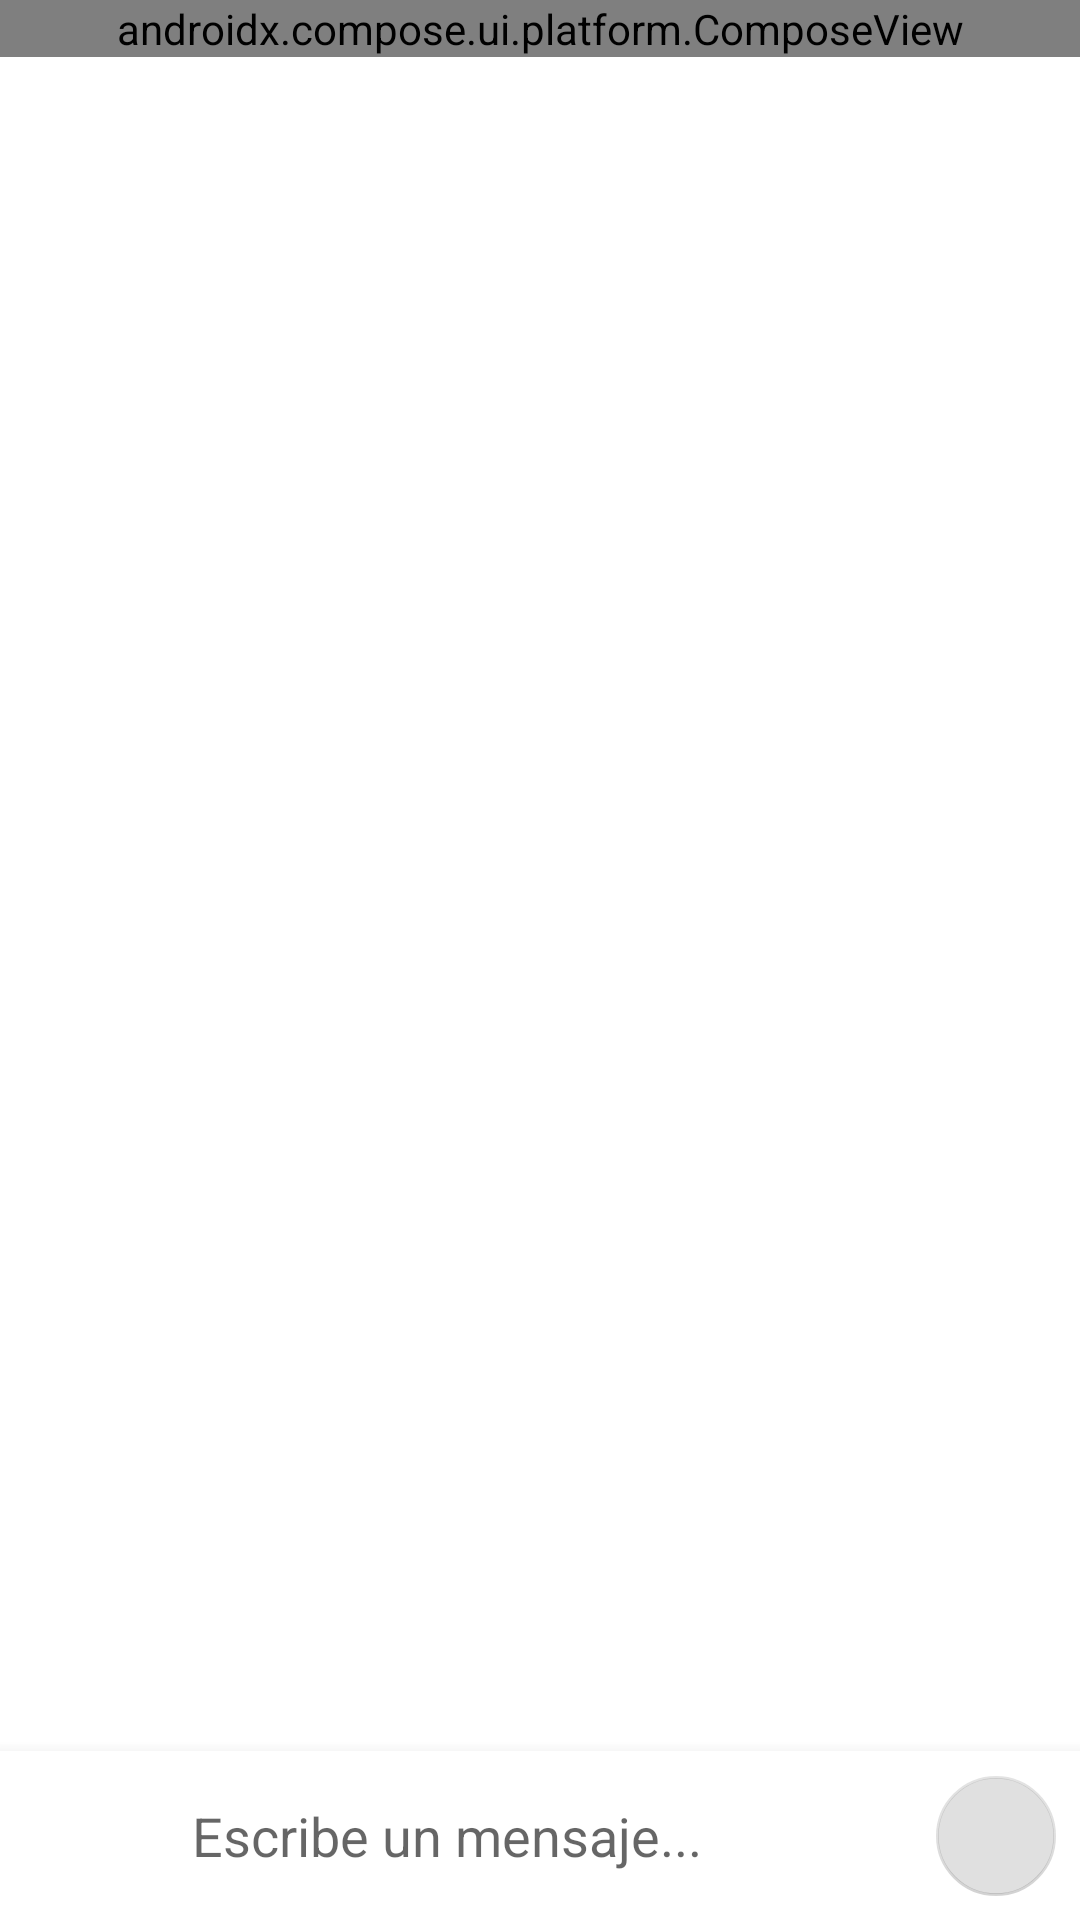

Produce the Android XML layout that renders to this screen, including the resource entries it uses.
<!-- AndroidManifest.xml: fallback theme Theme.MaterialComponents.DayNight.NoActionBar -->
<!-- res/layout/fragment_global_chat.xml -->
<?xml version="1.0" encoding="utf-8"?>
<androidx.constraintlayout.widget.ConstraintLayout xmlns:android="http://schemas.android.com/apk/res/android"
    xmlns:app="http://schemas.android.com/apk/res-auto"
    xmlns:tools="http://schemas.android.com/tools"
    android:layout_width="match_parent"
    android:layout_height="match_parent"
    android:background="?attr/colorSurface">

    
    <androidx.compose.ui.platform.ComposeView
        android:id="@+id/compose_chat_header"
        android:layout_width="match_parent"
        android:layout_height="wrap_content"
        app:layout_constraintTop_toTopOf="parent" />

    
    <TextView
        android:id="@+id/tv_chat_status"
        android:layout_width="match_parent"
        android:layout_height="wrap_content"
        android:background="@android:color/holo_red_dark"
        android:padding="8dp"
        android:text="El chat global ha sido cerrado por el administrador."
        android:textAlignment="center"
        android:textColor="@android:color/white"
        android:textStyle="bold"
        android:visibility="gone"
        app:layout_constraintTop_toBottomOf="@+id/compose_chat_header" />

    
    <androidx.recyclerview.widget.RecyclerView
        android:id="@+id/rv_global_chat"
        android:layout_width="match_parent"
        android:layout_height="0dp"
        android:clipToPadding="false"
        android:padding="8dp"
        app:layout_constraintBottom_toTopOf="@+id/layout_reply_preview"
        app:layout_constraintTop_toBottomOf="@+id/tv_chat_status"
        tools:listitem="@layout/item_chat_global" />

    
    <LinearLayout
        android:id="@+id/layout_empty_chat"
        android:layout_width="wrap_content"
        android:layout_height="wrap_content"
        android:gravity="center"
        android:orientation="vertical"
        android:padding="32dp"
        android:visibility="gone"
        app:layout_constraintBottom_toTopOf="@+id/layout_reply_preview"
        app:layout_constraintEnd_toEndOf="parent"
        app:layout_constraintStart_toStartOf="parent"
        app:layout_constraintTop_toBottomOf="@+id/tv_chat_status">

        <ImageView
            android:layout_width="80dp"
            android:layout_height="80dp"
            android:alpha="0.5"
            app:srcCompat="@drawable/ic_ai_chat"
            app:tint="?attr/colorPrimary" />

        <TextView
            android:layout_width="wrap_content"
            android:layout_height="wrap_content"
            android:layout_marginTop="16dp"
            android:text="¡Aún no hay mensajes!"
            android:textColor="?attr/colorOnSurface"
            android:textSize="18sp"
            android:textStyle="bold" />

        <TextView
            android:layout_width="wrap_content"
            android:layout_height="wrap_content"
            android:layout_marginTop="8dp"
            android:alpha="0.7"
            android:text="Sé el primero en saludar a la comunidad."
            android:textAlignment="center"
            android:textColor="?attr/colorOnSurfaceVariant"
            android:textSize="14sp" />
    </LinearLayout>

    
    <LinearLayout
        android:id="@+id/layout_reply_preview"
        android:layout_width="match_parent"
        android:layout_height="wrap_content"
        android:background="?attr/colorSurfaceVariant"
        android:gravity="center_vertical"
        android:orientation="horizontal"
        android:padding="8dp"
        android:visibility="gone"
        app:layout_constraintBottom_toTopOf="@+id/input_container">

        <View
            android:layout_width="4dp"
            android:layout_height="match_parent"
            android:background="?attr/colorPrimary" />

        <LinearLayout
            android:layout_width="0dp"
            android:layout_height="wrap_content"
            android:layout_marginStart="8dp"
            android:layout_weight="1"
            android:orientation="vertical">

            <TextView
                android:id="@+id/tv_reply_preview_sender"
                android:layout_width="wrap_content"
                android:layout_height="wrap_content"
                android:text="Respondiendo a..."
                android:textColor="?attr/colorPrimary"
                android:textSize="12sp"
                android:textStyle="bold" />

            <TextView
                android:id="@+id/tv_reply_preview_text"
                android:layout_width="wrap_content"
                android:layout_height="wrap_content"
                android:ellipsize="end"
                android:maxLines="1"
                android:text="Mensaje citado"
                android:textColor="?attr/colorOnSurfaceVariant"
                android:textSize="14sp" />
        </LinearLayout>

        <ImageButton
            android:id="@+id/btn_cancel_reply"
            android:layout_width="32dp"
            android:layout_height="32dp"
            android:background="?attr/selectableItemBackgroundBorderless"
            android:contentDescription="Cancelar"
            app:srcCompat="@drawable/ic_close"
            app:tint="?attr/colorOnSurfaceVariant" />
    </LinearLayout>

    
    <LinearLayout
        android:id="@+id/input_container"
        android:layout_width="match_parent"
        android:layout_height="wrap_content"
        android:background="?attr/colorSurface"
        android:elevation="8dp"
        android:gravity="center_vertical"
        android:orientation="horizontal"
        android:padding="4dp"
        app:layout_constraintBottom_toTopOf="@+id/emoji_picker_container">

        <ImageButton
            android:id="@+id/btn_emoji"
            android:layout_width="48dp"
            android:layout_height="48dp"
            android:background="?attr/selectableItemBackgroundBorderless"
            android:contentDescription="Insertar emoji"
            app:srcCompat="@drawable/ic_account"
            app:tint="?attr/colorOnSurfaceVariant" />

        <EditText
            android:id="@+id/et_message"
            android:layout_width="0dp"
            android:layout_height="wrap_content"
            android:layout_weight="1"
            android:background="@android:color/transparent"
            android:hint="Escribe un mensaje..."
            android:importantForAccessibility="yes"
            android:maxLines="4"
            android:minHeight="48dp"
            android:padding="12dp"
            android:textColor="?attr/colorOnSurface" />

        <ImageButton
            android:id="@+id/btn_voice"
            android:layout_width="48dp"
            android:layout_height="48dp"
            android:background="?attr/selectableItemBackgroundBorderless"
            android:contentDescription="Dictar mensaje por voz"
            app:srcCompat="@drawable/ic_mic"
            app:tint="?attr/colorOnSurfaceVariant" />

        <com.google.android.material.floatingactionbutton.FloatingActionButton
            android:id="@+id/btn_send"
            android:layout_width="wrap_content"
            android:layout_height="wrap_content"
            android:layout_gravity="bottom"
            android:layout_marginStart="4dp"
            android:contentDescription="Enviar mensaje"
            android:enabled="false"
            app:elevation="0dp"
            app:fabSize="mini"
            app:srcCompat="@drawable/ic_share" />
    </LinearLayout>

    
    <FrameLayout
        android:id="@+id/emoji_picker_container"
        android:layout_width="match_parent"
        android:layout_height="250dp"
        android:background="?attr/colorSurfaceVariant"
        android:visibility="gone"
        app:layout_constraintBottom_toBottomOf="parent">
        
        <androidx.recyclerview.widget.RecyclerView
            android:id="@+id/rv_emojis"
            android:layout_width="match_parent"
            android:layout_height="match_parent"
            android:padding="4dp"
            android:clipToPadding="false" />
    </FrameLayout>

</androidx.constraintlayout.widget.ConstraintLayout>
<!-- res/layout/item_chat_global.xml (included above) -->
<?xml version="1.0" encoding="utf-8"?>
<androidx.constraintlayout.widget.ConstraintLayout xmlns:android="http://schemas.android.com/apk/res/android"
    xmlns:app="http://schemas.android.com/apk/res-auto"
    android:id="@+id/chat_item_container"
    android:layout_width="match_parent"
    android:layout_height="wrap_content"
    android:padding="8dp"
    android:focusable="true"
    android:clickable="true">

    <com.google.android.material.card.MaterialCardView
        android:id="@+id/card_message"
        android:layout_width="wrap_content"
        android:layout_height="wrap_content"
        app:cardCornerRadius="12dp"
        app:cardElevation="2dp"
        app:layout_constraintStart_toStartOf="parent"
        app:layout_constraintTop_toTopOf="parent"
        app:strokeWidth="0dp">

        <LinearLayout
            android:layout_width="wrap_content"
            android:layout_height="wrap_content"
            android:orientation="vertical"
            android:padding="10dp">

            <LinearLayout
                android:id="@+id/layout_reply"
                android:layout_width="match_parent"
                android:layout_height="wrap_content"
                android:layout_marginBottom="4dp"
                android:background="?attr/colorSurfaceVariant"
                android:orientation="vertical"
                android:padding="6dp"
                android:visibility="gone">

                <TextView
                    android:id="@+id/tv_reply_sender"
                    android:layout_width="wrap_content"
                    android:layout_height="wrap_content"
                    android:text="Respondiendo a..."
                    android:textColor="?attr/colorPrimary"
                    android:textSize="10sp"
                    android:textStyle="bold" />

                <TextView
                    android:id="@+id/tv_reply_text"
                    android:layout_width="wrap_content"
                    android:layout_height="wrap_content"
                    android:maxLines="1"
                    android:ellipsize="end"
                    android:text="Mensaje citado"
                    android:textColor="?attr/colorOnSurfaceVariant"
                    android:textSize="12sp" />
            </LinearLayout>

            <TextView
                android:id="@+id/tv_sender_name"
                android:layout_width="wrap_content"
                android:layout_height="wrap_content"
                android:text="Nombre"
                android:textColor="?attr/colorPrimary"
                android:textSize="12sp"
                android:textStyle="bold" />

            <TextView
                android:id="@+id/tv_message_text"
                android:layout_width="wrap_content"
                android:layout_height="wrap_content"
                android:layout_marginTop="2dp"
                android:maxWidth="280dp"
                android:text="Este es un mensaje global"
                android:textColor="?attr/colorOnSurface"
                android:textSize="16sp" />

            <LinearLayout
                android:id="@+id/layout_linked_content"
                android:layout_width="match_parent"
                android:layout_height="wrap_content"
                android:layout_marginTop="6dp"
                android:orientation="vertical"
                android:visibility="gone" />

            <TextView
                android:id="@+id/tv_timestamp"
                android:layout_width="wrap_content"
                android:layout_height="wrap_content"
                android:layout_gravity="end"
                android:layout_marginTop="2dp"
                android:text="12:00"
                android:textColor="?attr/colorOnSurfaceVariant"
                android:textSize="10sp" />

            
            <com.google.android.material.chip.ChipGroup
                android:id="@+id/cg_reactions"
                android:layout_width="wrap_content"
                android:layout_height="wrap_content"
                android:layout_marginTop="4dp"
                app:chipSpacingHorizontal="4dp"
                app:chipSpacingVertical="0dp"
                app:singleLine="false" />
        </LinearLayout>
    </com.google.android.material.card.MaterialCardView>

</androidx.constraintlayout.widget.ConstraintLayout>
<!-- resources referenced by this layout -->
<resources>
  <!-- drawable ic_account (drawable) -->
  <vector xmlns:android="http://schemas.android.com/apk/res/android"
      android:width="24dp"
      android:height="24dp"
      android:viewportWidth="24"
      android:viewportHeight="24">
    <path
        android:fillColor="@android:color/white"
        android:pathData="M12,12c2.21,0 4,-1.79 4,-4s-1.79,-4 -4,-4s-4,1.79 -4,4s1.79,4 4,4zM12,14c-2.67,0 -8,1.34 -8,4v2h16v-2c0,-2.66 -5.33,-4 -8,-4z"/>
  </vector>
  <!-- drawable ic_ai_chat (drawable) -->
  <vector xmlns:android="http://schemas.android.com/apk/res/android"
      android:width="24dp"
      android:height="24dp"
      android:viewportWidth="24"
      android:viewportHeight="24"
      android:tint="?attr/colorControlNormal">
    <path
        android:fillColor="@android:color/white"
        android:pathData="M20,2H4C2.9,2 2,2.9 2,4v18l4,-4h14c1.1,0 2,-0.9 2,-2V4C22,2.9 21.1,2 20,2zM20,16H6l-2,2V4h16V16zM7,9h10v2H7V9zM7,12h7v2H7V12z"/>
  </vector>
  <!-- drawable ic_close (drawable) -->
  <vector xmlns:android="http://schemas.android.com/apk/res/android"
      android:width="24dp"
      android:height="24dp"
      android:viewportWidth="24"
      android:viewportHeight="24">
      <path
          android:fillColor="@android:color/white"
          android:pathData="M19,6.41L17.59,5L12,10.59L6.41,5L5,6.41L10.59,12L5,17.59L6.41,19L12,13.41L17.59,19L19,17.59L13.41,12L19,6.41Z" />
  </vector>
  <!-- drawable ic_mic (drawable) -->
  <vector xmlns:android="http://schemas.android.com/apk/res/android"
      android:width="24dp"
      android:height="24dp"
      android:viewportWidth="24"
      android:viewportHeight="24"
      android:tint="?attr/colorOnPrimary">
    <path
        android:fillColor="@android:color/white"
        android:pathData="M12,14c1.66,0 3,-1.34 3,-3V5c0,-1.66 -1.34,-3 -3,-3S9,3.34 9,5v6c0,1.66 1.34,3 3,3zM17,11c0,2.76 -2.24,5 -5,5s-5,-2.24 -5,-5H5c0,3.53 2.61,6.43 6,6.92V21h2v-3.08c3.39,-0.49 6,-3.39 6,-6.92h-2z"/>
  </vector>
</resources>
